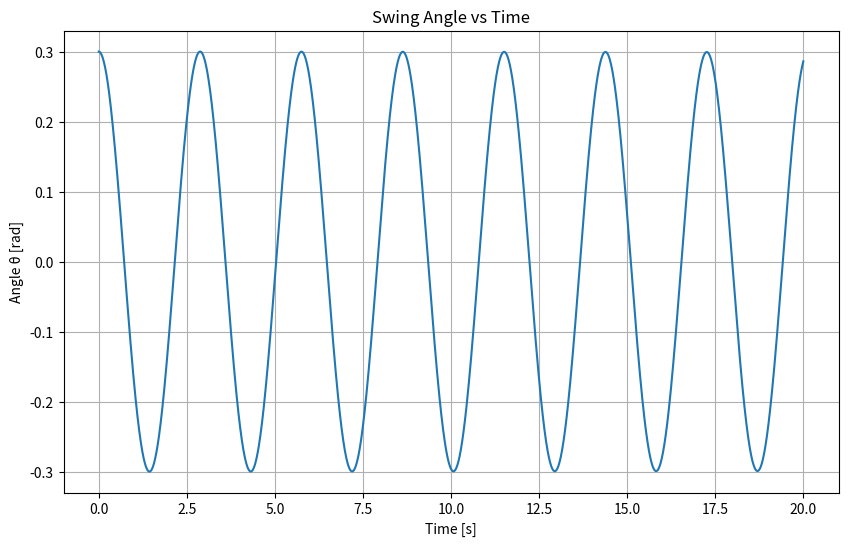
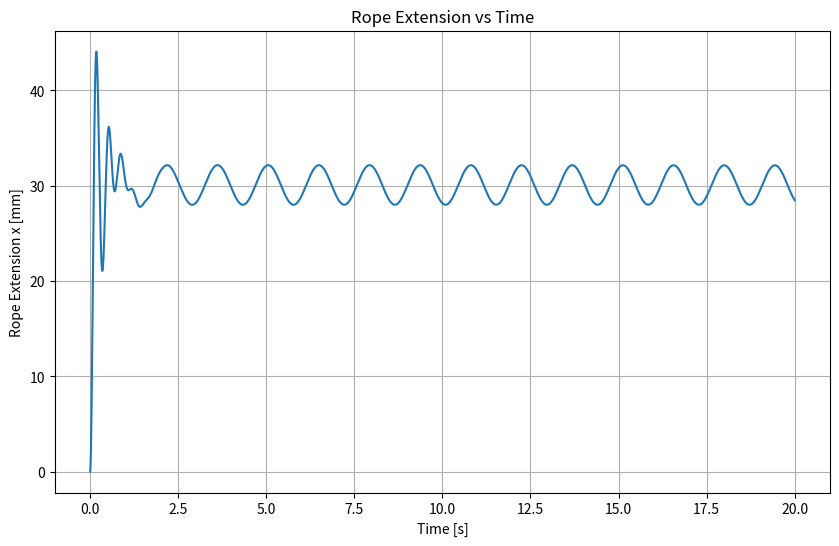
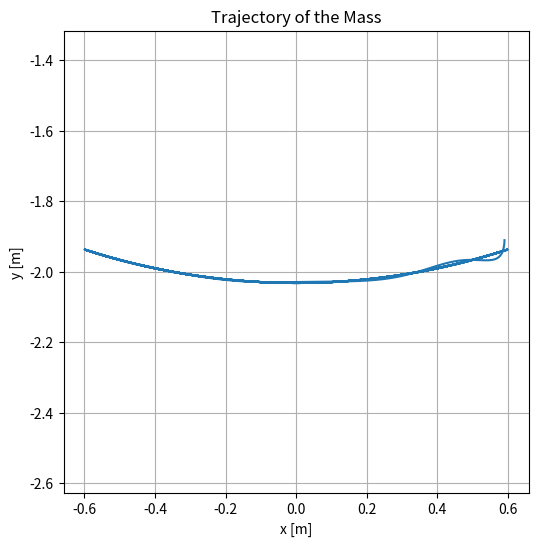

These charts were generated, in order, by the following Python code:
import numpy as np
import matplotlib.pyplot as plt
from scipy.integrate import solve_ivp

# -----------------------------
# Parameters
# -----------------------------
m = 30.0        # mass [kg]
g = 9.81        # gravity [m/s^2]
L0 = 2.0        # natural rope length [m]
k = 10000.0     # spring stiffness [N/m]
c = 200.0       # damping coefficient [N·s/m]

# -----------------------------
# Equations of motion
# y = [theta, theta_dot, x, x_dot]
# -----------------------------


def swing_eom(t, y):
    theta, theta_dot, x, x_dot = y

    r = L0 + x  # instantaneous rope length

    # Avoid division by zero if r becomes too small
    if r < 1e-6:
        r = 1e-6

    # Equations
    theta_ddot = (-g * np.sin(theta) - 2.0 * x_dot * theta_dot) / r
    x_ddot = g * np.cos(theta) - (k/m) * x - (c/m) * x_dot + r * theta_dot**2

    return [theta_dot, theta_ddot, x_dot, x_ddot]


# -----------------------------
# Initial conditions
# -----------------------------
theta0 = 0.3         # initial angle [rad] ~ 17 deg
theta_dot0 = 0.0     # initial angular velocity [rad/s]
x0 = 0.0             # initial rope extension [m]
x_dot0 = 0.0         # initial extension rate [m/s]

y0 = [theta0, theta_dot0, x0, x_dot0]

# -----------------------------
# Time span for simulation
# -----------------------------
t_start = 0.0
t_end = 20.0       # simulate 20 seconds
t_eval = np.linspace(t_start, t_end, 4000)  # output times

# -----------------------------
# Solve ODE
# -----------------------------
sol = solve_ivp(
    swing_eom,
    (t_start, t_end),
    y0,
    t_eval=t_eval,
    method="RK45",
    rtol=1e-8,
    atol=1e-8
)

t = sol.t
theta = sol.y[0]
theta_dot = sol.y[1]
x = sol.y[2]
x_dot = sol.y[3]

# -----------------------------
# Compute trajectory in Cartesian coordinates
# -----------------------------
r = L0 + x
x_cart = r * np.sin(theta)
y_cart = -r * np.cos(theta)

# -----------------------------
# Plot results
# -----------------------------

plt.figure(figsize=(10, 6))
plt.plot(t, theta)
plt.xlabel("Time [s]")
plt.ylabel("Angle θ [rad]")
plt.title("Swing Angle vs Time")
plt.grid(True)

plt.figure(figsize=(10, 6))
plt.plot(t, x * 1000)  # mm for visibility
plt.xlabel("Time [s]")
plt.ylabel("Rope Extension x [mm]")
plt.title("Rope Extension vs Time")
plt.grid(True)

plt.figure(figsize=(6, 6))
plt.plot(x_cart, y_cart)
plt.xlabel("x [m]")
plt.ylabel("y [m]")
plt.title("Trajectory of the Mass")
plt.axis("equal")
plt.grid(True)

plt.show()


# no (3)
